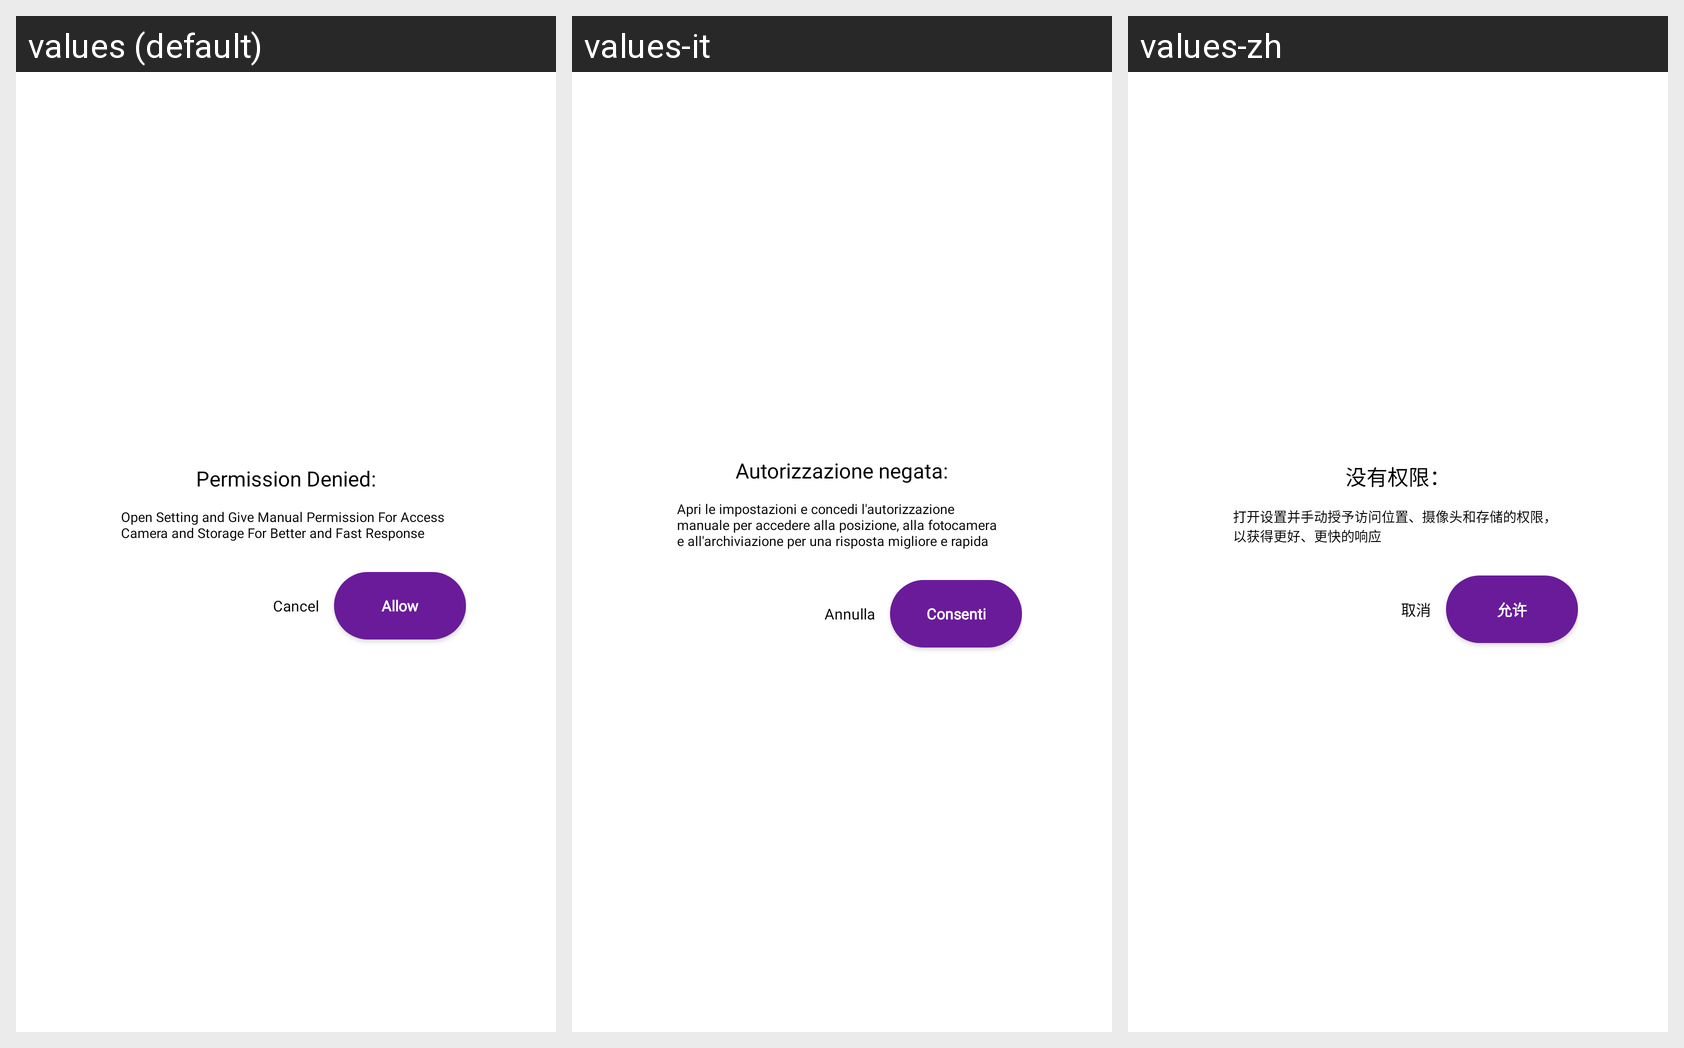

Locale-by-locale string values for the Android screen shown in this grid:
Android screen res/layout/dialog_permission.xml rendered under 3 locales, left to right: values (default), values-it, values-zh. Device: Nexus 5 (rendered at 1080×1920; each locale shown at half size, 540×960, under a caption strip naming it); theme AppTheme.
Other locales in the repository, not shown: values-de, values-es, values-fr, values-hi, values-ja, values-ru.
Strings drawn on this screen, with the default value and each locale's value (text and hints the layout hard-codes, and strings that could not be matched under every locale, appear in the picture but are not listed):

permission_denied_title
  values: Permission Denied:
  values-it: Autorizzazione negata:
  values-zh: 没有权限：

allow_for_smooth
  values: Open Setting and Give Manual Permission For Access Camera and Storage For Better and Fast Response
  values-it: Apri le impostazioni e concedi l'autorizzazione manuale per accedere alla posizione, alla fotocamera e all'archiviazione per una risposta migliore e rapida
  values-zh: 打开设置并手动授予访问位置、摄像头和存储的权限，以获得更好、更快的响应

cancel
  values: Cancel
  values-it: Annulla
  values-zh: 取消

allow
  values: Allow
  values-it: Consenti
  values-zh: 允许
